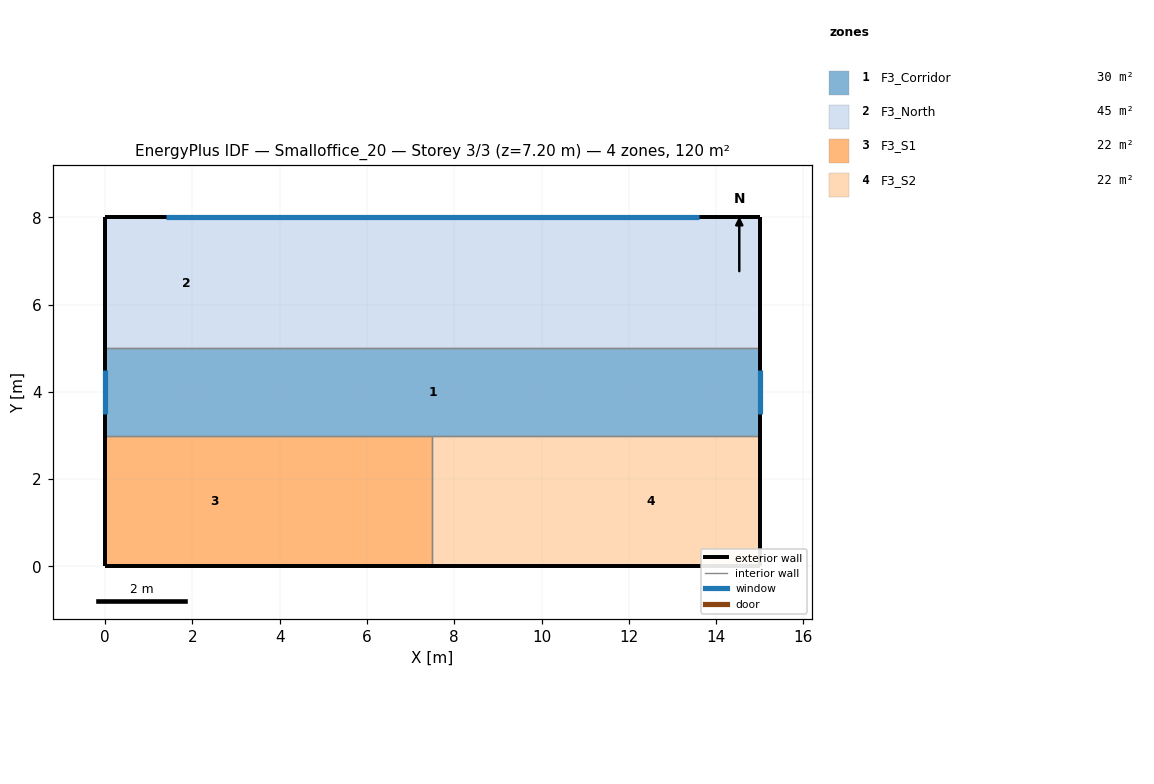
=== STOREY PLAN SPEC (per zone: floor XY polygon, exterior-wall plan segments, windows/doors) ===
zone 1: F3_Corridor  (30.0 m²)
  floor: (0.00, 3.00) (0.00, 5.00) (15.00, 5.00) (15.00, 3.00)
  exterior wall: (15.00, 3.00) – (15.00, 5.00)  [2.0 m]
    window: (15.00, 3.50) – (15.00, 4.50)  [2.4 m²]
  exterior wall: (0.00, 5.00) – (0.00, 3.00)  [2.0 m]
    window: (0.00, 4.50) – (0.00, 3.50)  [2.4 m²]
  interior walls: 3
zone 2: F3_North  (45.0 m²)
  floor: (0.00, 5.00) (0.00, 8.00) (3.75, 8.00) (3.75, 5.00)
  floor: (3.75, 5.00) (3.75, 8.00) (7.50, 8.00) (7.50, 5.00)
  floor: (7.50, 5.00) (7.50, 8.00) (11.25, 8.00) (11.25, 5.00)
  floor: (11.25, 5.00) (11.25, 8.00) (15.00, 8.00) (15.00, 5.00)
  exterior wall: (15.00, 5.00) – (15.00, 8.00)  [3.0 m]
  exterior wall: (15.00, 8.00) – (0.00, 8.00)  [15.0 m]
    window: (13.60, 8.00) – (1.40, 8.00)  [31.7 m²]
  exterior wall: (0.00, 8.00) – (0.00, 5.00)  [3.0 m]
  interior walls: 1
zone 3: F3_S1  (22.5 m²)
  floor: (0.00, 0.00) (0.00, 3.00) (5.00, 3.00) (5.00, 0.00)
  floor: (5.00, 0.00) (5.00, 3.00) (7.50, 3.00) (7.50, 0.00)
  exterior wall: (0.00, 0.00) – (7.50, 0.00)  [7.5 m]
  exterior wall: (0.00, 3.00) – (0.00, 0.00)  [3.0 m]
  interior walls: 2
zone 4: F3_S2  (22.5 m²)
  floor: (7.50, 0.00) (7.50, 3.00) (10.00, 3.00) (10.00, 0.00)
  floor: (10.00, 0.00) (10.00, 3.00) (15.00, 3.00) (15.00, 0.00)
  exterior wall: (7.50, 0.00) – (15.00, 0.00)  [7.5 m]
  exterior wall: (15.00, 0.00) – (15.00, 3.00)  [3.0 m]
  interior walls: 2

=== DERIVED (storey summary) ===
Building: Smalloffice_20
Storey: 3 of 3  (floor level z = 7.20 m)
Storey gross floor area: 120.0 m²
Zones on this storey: 4
  - F3_Corridor: floor 30.0 m²; exterior wall 4.0 m (19.2 m²); 2 window(s) 4.8 m²; WWR 25.0%
  - F3_North: floor 45.0 m²; exterior wall 21.0 m (100.8 m²); 1 window(s) 31.7 m²; WWR 31.5%
  - F3_S1: floor 22.5 m²; exterior wall 10.5 m (50.4 m²); WWR 0.0%
  - F3_S2: floor 22.5 m²; exterior wall 10.5 m (50.4 m²); WWR 0.0%
Zone adjacency (shared interzone walls):
  - F3_Corridor ↔ F3_North
  - F3_Corridor ↔ F3_S1
  - F3_Corridor ↔ F3_S2
  - F3_S1 ↔ F3_S2